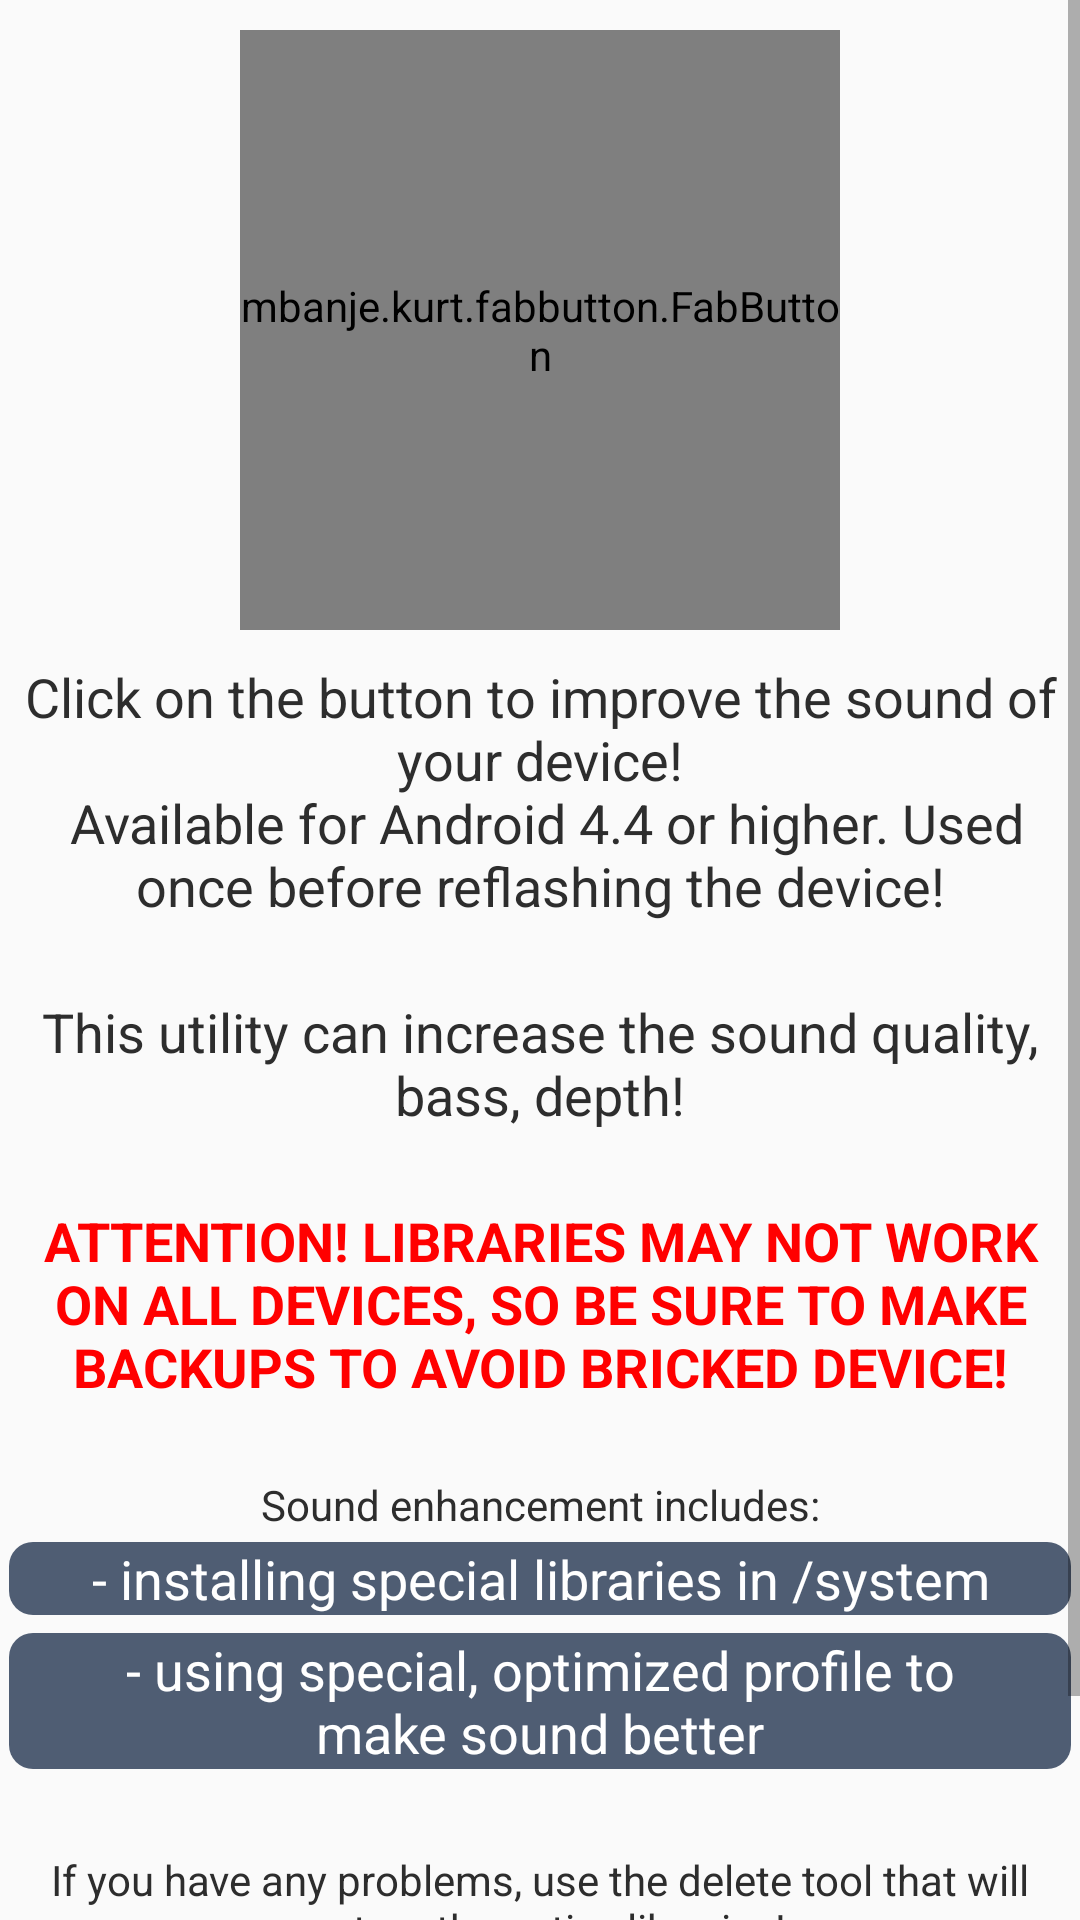

Produce the Android XML layout that renders to this screen, including the resource entries it uses.
<!-- AndroidManifest.xml: application theme AppTheme.Light -->
<!-- res/layout/fragment_music.xml -->
<?xml version="1.0" encoding="utf-8"?>
<ScrollView xmlns:android="http://schemas.android.com/apk/res/android"
    xmlns:app="http://schemas.android.com/apk/res-auto"
    android:layout_width="match_parent"
    android:layout_height="wrap_content"
    android:fillViewport="true">

    <LinearLayout xmlns:android="http://schemas.android.com/apk/res/android"
        android:layout_width="match_parent"
        android:layout_height="wrap_content"
        android:orientation="vertical"
        android:weightSum="1">

        <view
            android:id="@+id/musicimp"
            class="mbanje.kurt.fabbutton.FabButton"
            android:layout_width="200dip"
            android:layout_height="200dip"
            android:layout_centerInParent="true"
            android:layout_gravity="center"
            android:layout_margin="10dp"
            android:color="#116062"
            android:indeterminate="false"
            android:max="100"
            android:src="@drawable/a27130"
            android:visibility="visible"
            app:fbb_autoStart="true"
            app:fbb_endBitmap="@drawable/ok"
            app:fbb_progressColor="#f80000"
            app:fbb_progressWidthRatio="0.1"
            app:fbb_showEndBitmap="true" />


        <TextView
            android:layout_width="wrap_content"
            android:layout_height="wrap_content"
            android:layout_gravity="center_horizontal"
            android:gravity="center_vertical|center|center_horizontal"
            android:text="@string/music1"
            android:textAppearance="?android:attr/textAppearanceMedium" />

        <TextView
            android:layout_width="match_parent"
            android:layout_height="wrap_content"
            android:layout_gravity="center_horizontal|center_vertical"
            android:gravity="center_vertical|center_horizontal"
            android:text=""
            android:textAppearance="?android:attr/textAppearanceMedium" />

        <TextView
            android:layout_width="wrap_content"
            android:layout_height="wrap_content"
            android:layout_gravity="center_horizontal"
            android:gravity="center_vertical|center|center_horizontal"
            android:text="@string/music2"
            android:textAppearance="?android:attr/textAppearanceMedium" />

        <TextView
            android:layout_width="match_parent"
            android:layout_height="wrap_content"
            android:layout_gravity="center_horizontal|center_vertical"
            android:gravity="center_vertical|center_horizontal"
            android:text=""
            android:textAppearance="?android:attr/textAppearanceMedium" />

        <TextView
            android:layout_width="match_parent"
            android:layout_height="wrap_content"
            android:gravity="center_vertical|center|center_horizontal"
            android:text="@string/music3"
            android:textAppearance="?android:attr/textAppearanceMedium"
            android:textColor="#ff0000"
            android:textStyle="bold" />

        <TextView
            android:layout_width="match_parent"
            android:layout_height="wrap_content"
            android:layout_gravity="center_horizontal|center_vertical"
            android:gravity="center_vertical|center_horizontal"
            android:text=""
            android:textAppearance="?android:attr/textAppearanceMedium" />

        <TextView
            android:layout_width="match_parent"
            android:layout_height="wrap_content"
            android:gravity="center_vertical|center|center_horizontal"
            android:text="@string/music4"
            android:textAppearance="?android:attr/textAppearanceSmall" />

        <TextView
            android:layout_width="match_parent"
            android:layout_height="wrap_content"
            android:layout_alignParentEnd="true"
            android:layout_alignParentLeft="true"
            android:layout_alignParentRight="true"
            android:layout_alignParentStart="true"
            android:layout_alignParentTop="true"
            android:layout_centerHorizontal="true"
            android:layout_centerVertical="true"
            android:layout_margin="3dp"
            android:background="@drawable/roundbuttonmainbefore"
            android:gravity="center"
            android:paddingLeft="20dip"
            android:paddingRight="20dip"
            android:text="@string/soundinfo1"
            android:textAppearance="?android:attr/textAppearanceMedium"
            android:textColor="#ffffff" />

        <TextView
            android:layout_width="match_parent"
            android:layout_height="wrap_content"
            android:layout_alignParentEnd="true"
            android:layout_alignParentLeft="true"
            android:layout_alignParentRight="true"
            android:layout_alignParentStart="true"
            android:layout_alignParentTop="true"
            android:layout_centerHorizontal="true"
            android:layout_centerVertical="true"
            android:layout_margin="3dp"
            android:background="@drawable/roundbuttonmainbefore"
            android:gravity="center"
            android:paddingLeft="20dip"
            android:paddingRight="20dip"
            android:text="@string/soundinfo2"
            android:textAppearance="?android:attr/textAppearanceMedium"
            android:textColor="#ffffff" />

        <TextView
            android:layout_width="match_parent"
            android:layout_height="wrap_content"
            android:layout_gravity="center_horizontal|center_vertical"
            android:gravity="center_vertical|center_horizontal"
            android:text=""
            android:textAppearance="?android:attr/textAppearanceMedium" />


        <TextView
            android:layout_width="match_parent"
            android:layout_height="wrap_content"
            android:layout_gravity="center_horizontal|center_vertical"
            android:gravity="center_vertical|center_horizontal"
            android:text="@string/music5"
            android:textAppearance="?android:attr/textAppearanceSmall" />

        <TextView
            android:layout_width="match_parent"
            android:layout_height="wrap_content"
            android:layout_gravity="center_horizontal|center_vertical"
            android:gravity="center_vertical|center_horizontal"
            android:text=""
            android:textAppearance="?android:attr/textAppearanceMedium" />


        <Button
            android:id="@+id/deletemusic"
            android:layout_width="match_parent"
            android:layout_height="wrap_content"
            android:layout_gravity="center_horizontal"
            android:text="@string/music6" />


    </LinearLayout>
</ScrollView>
<!-- resources referenced by this layout -->
<resources>
  <!-- drawable a27130: png bitmap (drawable, 5856 bytes) -->
  <!-- drawable ok: png bitmap (drawable, 4521 bytes) -->
  <!-- drawable roundbuttonmainbefore (drawable) -->
  <?xml version="1.0" encoding="utf-8"?>
  
  <shape xmlns:android="http://schemas.android.com/apk/res/android"
      android:shape="rectangle">
      <solid android:color="#4f5d73" />
      <corners
          android:bottomLeftRadius="8dp"
          android:bottomRightRadius="8dp"
          android:topLeftRadius="8dp"
          android:topRightRadius="8dp" />
  </shape>
  <string name="music1">Click on the button to improve the sound of your device!\n Available for Android 4.4 or higher. Used once before reflashing the device!</string>
  <string name="music2">This utility can increase the sound quality, bass, depth!</string>
  <string name="music3">ATTENTION! LIBRARIES MAY NOT WORK ON ALL DEVICES, SO BE SURE TO MAKE BACKUPS TO AVOID BRICKED DEVICE!</string>
  <string name="music4">Sound enhancement includes:</string>
  <string name="music5">If you have any problems, use the delete tool that will restore the native libraries!</string>
  <string name="music6">Remove the library from the system!</string>
  <string name="soundinfo1">- installing special libraries in /system</string>
  <string name="soundinfo2">- using special, optimized profile to make sound better</string>
  <style name="AppTheme.Light" parent="Theme.AppCompat.Light.DarkActionBar">
          <item name="colorPrimary">#116062</item>
          <item name="colorPrimaryDark">#1C4749</item>
          <item name="colorAccent">#116062</item>
          <item name="backgroundColor">#ffffff</item>
          <item name="windowActionBar">false</item>
          <item name="windowNoTitle">true</item>
          <item name="android:textColor">#2d2d2d</item>
      </style>
</resources>
